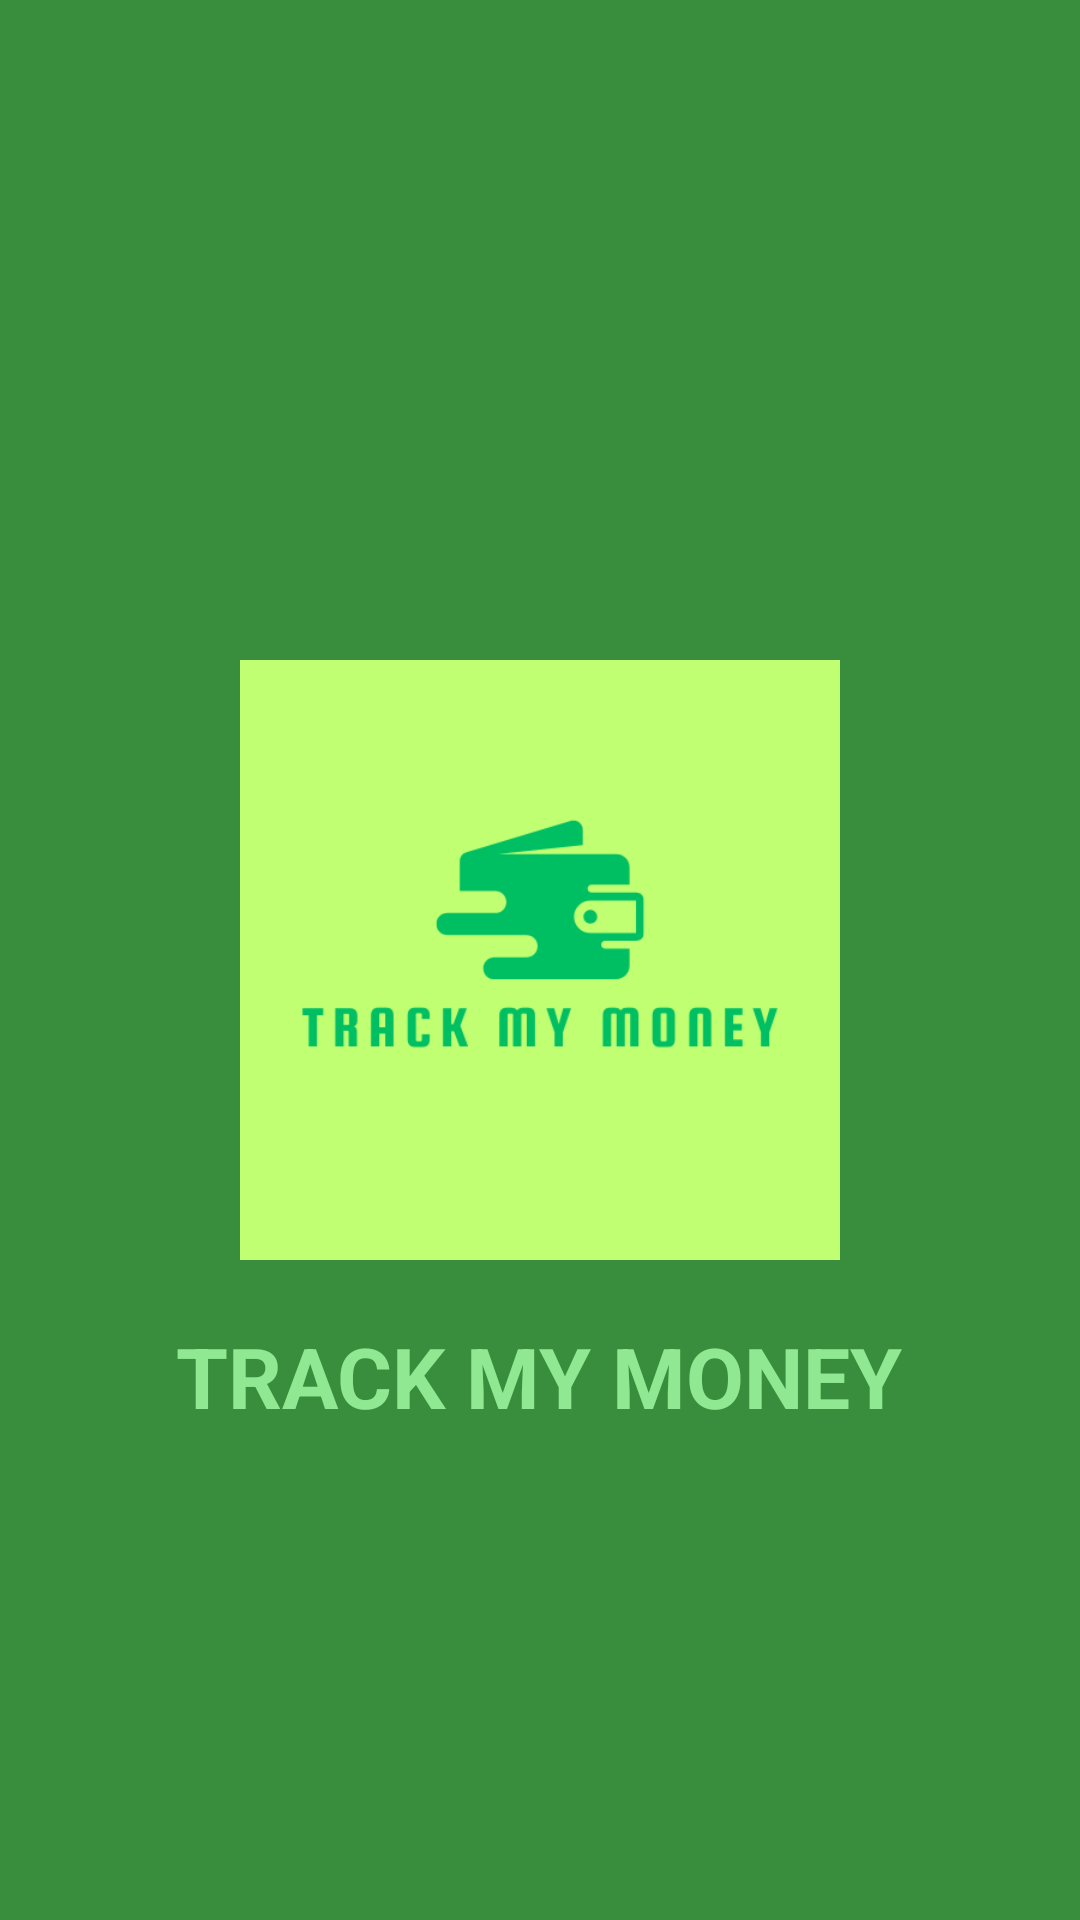

Produce the Android XML layout that renders to this screen, including the resource entries it uses.
<!-- AndroidManifest.xml: application theme Theme.TrackMyMoney -->
<!-- res/layout/activity_splash.xml -->
<?xml version="1.0" encoding="utf-8"?>
<RelativeLayout
    xmlns:app="http://schemas.android.com/apk/res-auto"
    xmlns:android="http://schemas.android.com/apk/res/android"
    android:layout_height="match_parent"
    android:background="@color/colorPrimary"
    android:layout_width="match_parent">

    <ImageView
        android:id="@+id/logoimage"
        android:layout_width="200dp"
        android:layout_height="200dp"
        android:src="@drawable/logo"

        android:layout_centerInParent="true"/>

    <TextView

        android:id="@+id/appname"
        android:layout_width="wrap_content"
        android:layout_height="wrap_content"
        android:layout_centerHorizontal="true"
        android:layout_below="@+id/logoimage"
        android:layout_marginTop="20dp"
        android:textSize="28sp"
        android:textStyle="bold"
        android:text="TRACK MY MONEY"
        android:textColor="@color/Secondary"


        />

</RelativeLayout>
<!-- resources referenced by this layout -->
<resources>
  <color name="Secondary">#90E992</color>
  <color name="colorPrimary">#388E3C</color>
  <!-- drawable logo: png bitmap (drawable, 9317 bytes) -->
  <style name="Theme.TrackMyMoney" parent="Base.Theme.TrackMyMoney" />
  <style name="Base.Theme.TrackMyMoney" parent="Theme.Material3.DayNight.NoActionBar">
          
          
          <item name="colorPrimary"> @color/colorPrimary</item>
          <item name="colorOnPrimary"> @color/Secondary</item>
          <item name="colorSecondary"> @color/white</item>
      </style>
  <color name="white">#FFFFFF</color>
</resources>
